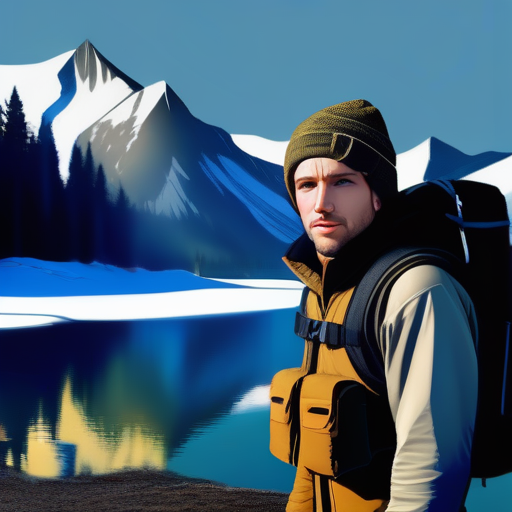
Generation parameters embedded in this image by AUTOMATIC1111 Stable Diffusion web UI or a fork of it (Forge, ...) (PNG 'parameters' text chunk):
portrait of  handsome man wearing survival gear on a lake shore with a snowy mountain background, Photorealistic, Hyperrealistic, Hyperdetailed, analog style, soft lighting, subsurface scattering, realistic, heavy shadow, masterpiece, best quality, ultra realistic, 8k, golden ratio, Intricate, High Detail, film photography, soft focus
Steps: 20, Sampler: Euler a, CFG scale: 7, Seed: 1194636962, Size: 512x512, Model hash: 0f1b80cfe8, Model: dreamshaperXL10_alpha2Xl10, Version: v1.5.1